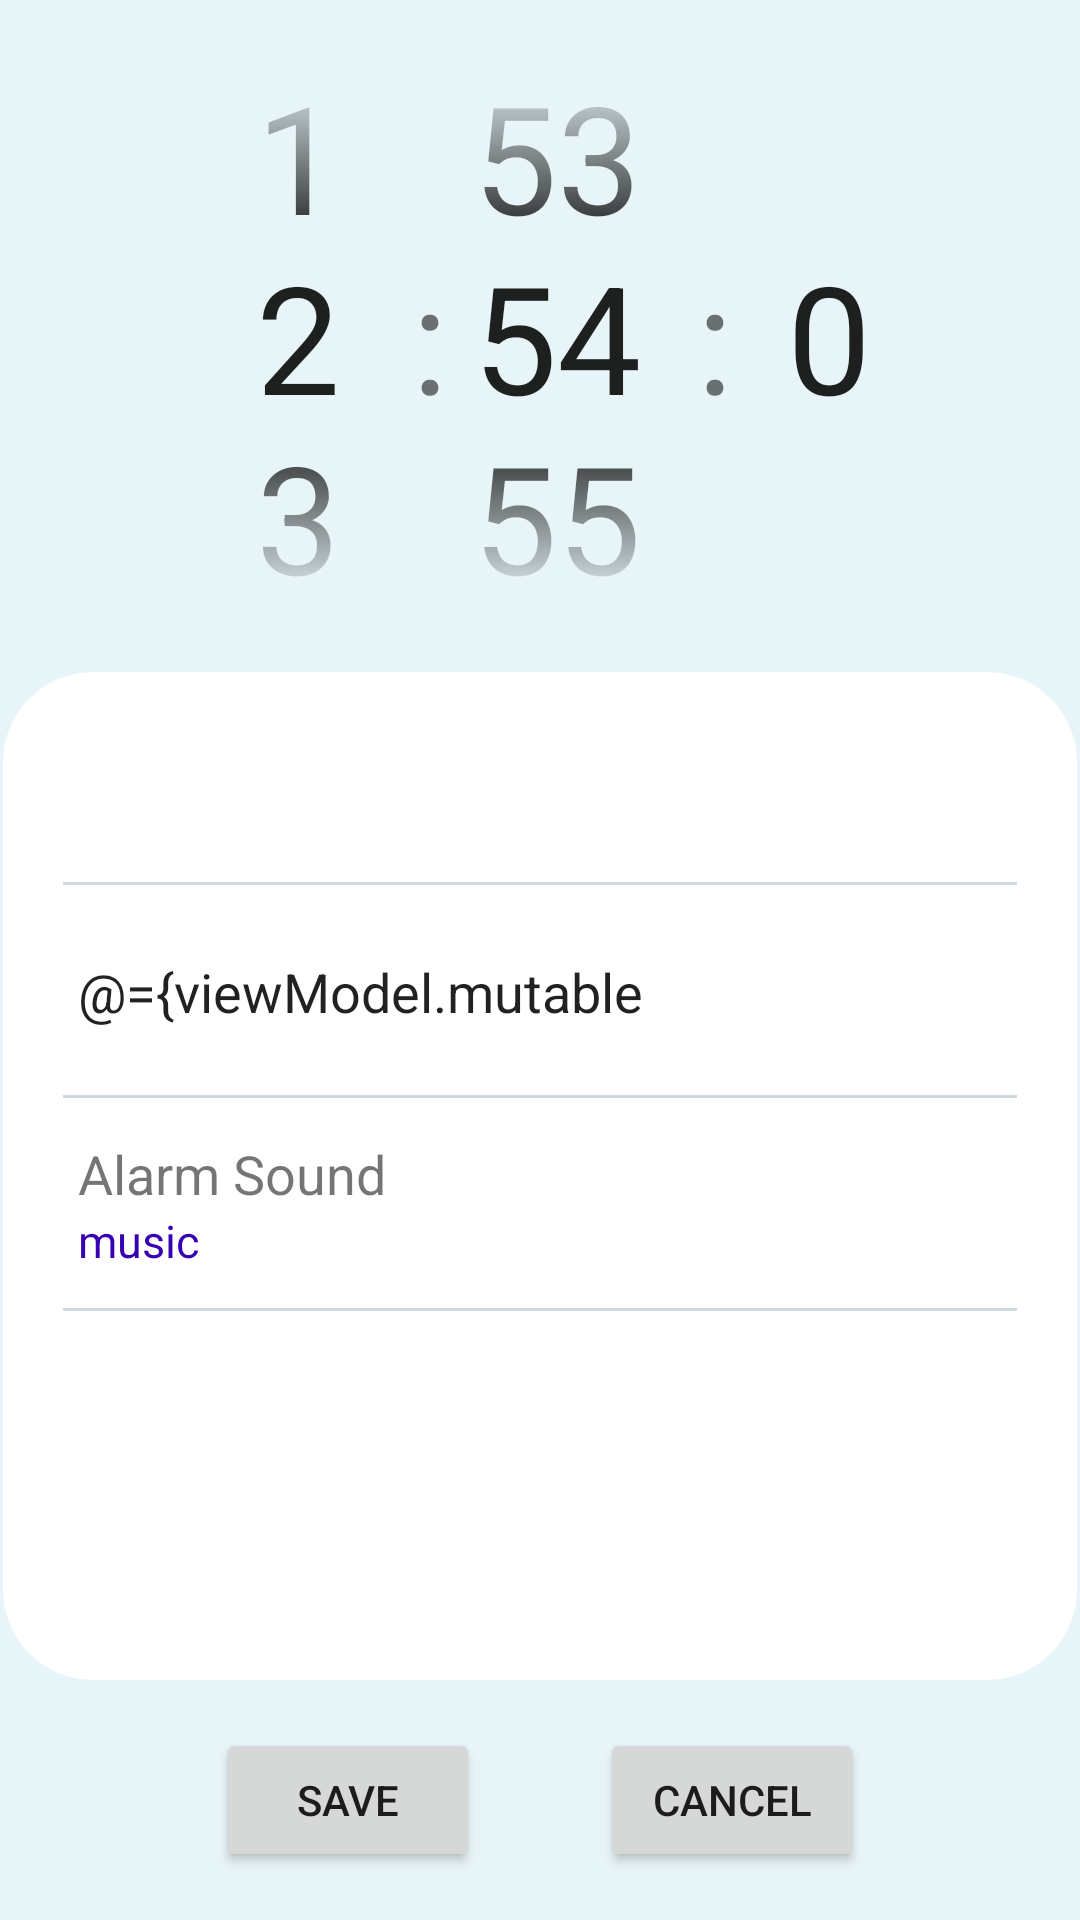

This screen was rendered from an Android layout file. Write that file and the resources it references.
<!-- AndroidManifest.xml: application theme Theme.AlarmApp -->
<!-- res/layout/activity_add_and_edit_alarm.xml -->
<?xml version="1.0" encoding="utf-8"?>
<layout
    xmlns:app="http://schemas.android.com/apk/res-auto"
    xmlns:tools="http://schemas.android.com/tools"
    xmlns:android="http://schemas.android.com/apk/res/android">

    <data>

        <variable
            name="viewModel"
            type="com.example.alarmapp.models.AddAndEditAlarmViewModel" />


    </data>
    <LinearLayout
        android:orientation="vertical"
        android:layout_width="match_parent"
        android:layout_height="match_parent"
        tools:context=".alarm.AddAndEditAlarmActivity"
        android:background="@color/mainBackground">

        <LinearLayout
            android:layout_width="match_parent"
            android:orientation="horizontal"
            android:layout_height="0dp"
            android:layout_weight="2"
            android:gravity="center">

            <TimePicker
                android:id="@+id/alarmTimePicker"
                android:layout_width="181dp"
                android:layout_height="wrap_content"
                android:layout_gravity="center"
                android:theme="@style/NumberPickerStyle"
                android:timePickerMode="spinner"
                android:hour="@={viewModel.mutableAlarm.hour}"
                android:minute="@={viewModel.mutableAlarm.minute}"
                ></TimePicker>

            <TextView
                android:layout_width="wrap_content"
                android:layout_height="wrap_content"
                android:text=":"
                android:textSize="50sp"/>

            <NumberPicker
                android:id="@+id/numberPicker"
                android:theme="@style/NumberPickerStyle"
                android:layout_width="wrap_content"
                android:layout_height="wrap_content"
                android:width="100dp"
                android:value="@={viewModel.mutableAlarm.seconds}"
                />

        </LinearLayout>

        <LinearLayout
            android:id="@+id/alarmSettings"
            android:layout_width="match_parent"
            android:orientation="vertical"
            android:layout_height="0dp"
            android:layout_weight="3"
            android:layout_marginHorizontal="1dp"
            android:background="@drawable/alarm_settings_background"
            >
            <LinearLayout
                android:layout_width="match_parent"
                android:layout_marginHorizontal="20dp"
                android:layout_height="71dp"
                android:orientation="horizontal"
                android:padding="5dp"
                android:gravity="center_vertical"
                android:background="@drawable/alarm_settings_item_background">

                <TextView
                    android:id="@+id/alarmDayTextView"
                    android:layout_width="0dp"
                    android:layout_height="wrap_content"
                    android:layout_weight="9"
                    android:textColor="@color/colorPrimaryDark"
                    android:text="@{viewModel.mutableAlarm.getTimeInFormat(`EEE, MMM dd`)}"/>

                <Button
                    android:id="@+id/datePickerButton"
                    android:layout_width="0dp"
                    android:layout_height="wrap_content"
                    android:layout_weight="1"
                    android:gravity="end"
                    android:background="@drawable/ic_baseline_date_range_24"
                    android:onClick="@{()->viewModel.setShowDatePickerDialog(true)}"/>
            </LinearLayout>

            <LinearLayout
                android:layout_width="match_parent"
                android:layout_marginHorizontal="20dp"
                android:layout_height="71dp"
                android:orientation="horizontal"
                android:padding="5dp"
                android:gravity="center_vertical"
                android:background="@drawable/alarm_settings_item_background">

                <EditText
                    android:layout_width="match_parent"
                    android:layout_height="wrap_content"
                    android:background="@color/transparent"
                    android:hint="Alarm Name"
                    android:maxLength="20"
                    android:text="@={viewModel.mutableAlarm.name}"
                    android:inputType="text"/>
            </LinearLayout>

            <LinearLayout
                android:id="@+id/alarmSoundLayout"
                android:layout_width="match_parent"
                android:layout_marginHorizontal="20dp"
                android:layout_height="71dp"
                android:orientation="horizontal"
                android:padding="5dp"
                android:gravity="center_vertical"
                android:background="@drawable/alarm_settings_item_background">

                <LinearLayout
                    android:layout_width="wrap_content"
                    android:layout_height="wrap_content"
                    android:orientation="vertical">
                    <TextView
                        android:layout_width="wrap_content"
                        android:layout_height="wrap_content"
                        android:background="@color/transparent"
                        android:textSize="18sp"
                        android:text="Alarm Sound"
                        />

                    <TextView
                        android:layout_width="wrap_content"
                        android:layout_height="wrap_content"
                        android:text="music"
                        app:soundTitle="@{viewModel.mutableAlarm.sound}"
                        android:textColor="@color/colorPrimaryDark"
                        android:textSize="15sp" />
                </LinearLayout>
            </LinearLayout>



        </LinearLayout>

        <LinearLayout
            android:layout_width="match_parent"
            android:layout_height="80dp"
            android:gravity="center">

            <Button
                android:id="@+id/alarmSaveButton"
                android:layout_width="wrap_content"
                android:layout_height="wrap_content"
                android:layout_marginHorizontal="20dp"
                android:text="Save"/>

            <Button
                android:id="@+id/alarmCancelButton"
                android:layout_width="wrap_content"
                android:layout_height="wrap_content"
                android:layout_marginHorizontal="20dp"
                android:text="Cancel"/>

        </LinearLayout>

    </LinearLayout>
</layout>
<!-- resources referenced by this layout -->
<resources>
  <color name="colorPrimaryDark">#3700B3</color>
  <color name="mainBackground">#E7F4F8</color>
  <color name="transparent">#00000000</color>
  <!-- drawable alarm_settings_background (drawable) -->
  <?xml version="1.0" encoding="utf-8"?>
  <shape xmlns:android="http://schemas.android.com/apk/res/android"
      android:shape="rectangle">
      <corners android:radius="30dp"/>
      <solid android:color="#FFFFFF"/>
  
  </shape>
  <!-- drawable alarm_settings_item_background (drawable) -->
  <?xml version="1.0" encoding="utf-8"?>
  <layer-list xmlns:android="http://schemas.android.com/apk/res/android">
      <item android:gravity="bottom">
          <shape>
              <size android:height="1dp" />
              <solid android:color="#CFD9DD" />
          </shape>
      </item>
  </layer-list>
  <style name="NumberPickerStyle">
          <item name="android:textSize">50sp</item>
          <item name="colorControlNormal">@color/transparent</item>
      </style>
  <style name="Theme.AlarmApp" parent="Theme.MaterialComponents.DayNight.DarkActionBar">
          
          <item name="colorPrimary">@color/purple_500</item>
          <item name="colorPrimaryVariant">@color/purple_700</item>
          <item name="colorOnPrimary">@color/white</item>
          
          <item name="colorSecondary">@color/teal_200</item>
          <item name="colorSecondaryVariant">@color/teal_700</item>
          <item name="colorOnSecondary">@color/black</item>
          
          <item name="android:statusBarColor" tools:targetApi="l">?attr/colorPrimaryVariant</item>
          
          <item name="windowNoTitle">true</item>
      </style>
  <color name="purple_500">#FF6200EE</color>
  <color name="purple_700">#FF3700B3</color>
  <color name="white">#FFFFFFFF</color>
  <color name="teal_200">#FF03DAC5</color>
  <color name="teal_700">#FF018786</color>
  <color name="black">#FF000000</color>
</resources>
